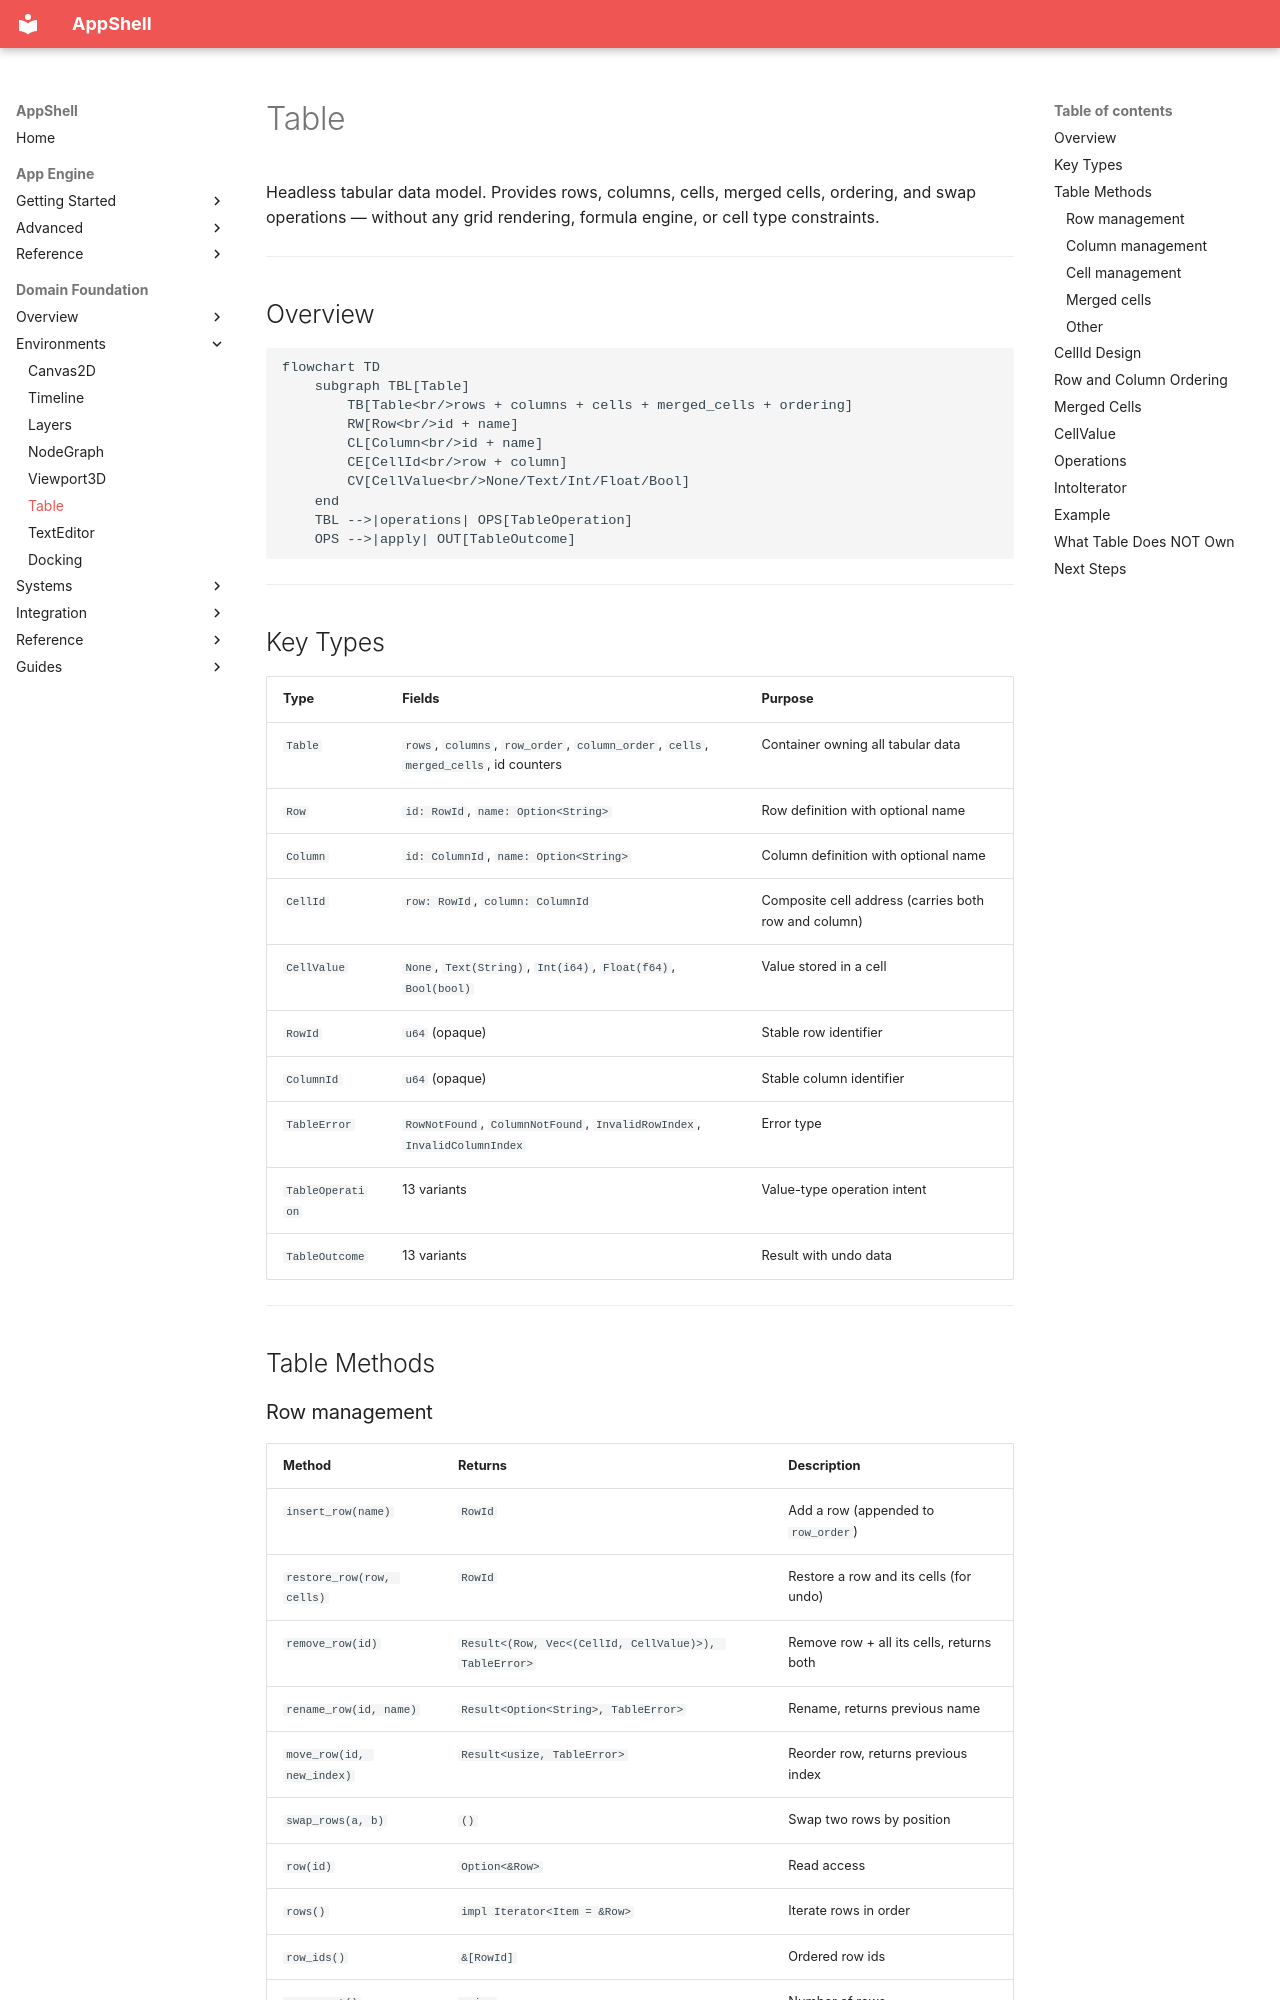

repository: Unique-Digital-Resources/AppShell · page: domain_docs/09-table/index.html · generator: mkdocs

# Table

Headless tabular data model. Provides rows, columns, cells, merged cells, ordering, and swap operations — without any grid rendering, formula engine, or cell type constraints.

---

## Overview

```mermaid
flowchart TD
    subgraph TBL[Table]
        TB[Table<br/>rows + columns + cells + merged_cells + ordering]
        RW[Row<br/>id + name]
        CL[Column<br/>id + name]
        CE[CellId<br/>row + column]
        CV[CellValue<br/>None/Text/Int/Float/Bool]
    end
    TBL -->|operations| OPS[TableOperation]
    OPS -->|apply| OUT[TableOutcome]
```

---

## Key Types

| Type | Fields | Purpose |
|---|---|---|
| `Table` | `rows`, `columns`, `row_order`, `column_order`, `cells`, `merged_cells`, id counters | Container owning all tabular data |
| `Row` | `id: RowId`, `name: Option<String>` | Row definition with optional name |
| `Column` | `id: ColumnId`, `name: Option<String>` | Column definition with optional name |
| `CellId` | `row: RowId`, `column: ColumnId` | Composite cell address (carries both row and column) |
| `CellValue` | `None`, `Text(String)`, `Int(i64)`, `Float(f64)`, `Bool(bool)` | Value stored in a cell |
| `RowId` | `u64` (opaque) | Stable row identifier |
| `ColumnId` | `u64` (opaque) | Stable column identifier |
| `TableError` | `RowNotFound`, `ColumnNotFound`, `InvalidRowIndex`, `InvalidColumnIndex` | Error type |
| `TableOperation` | 13 variants | Value-type operation intent |
| `TableOutcome` | 13 variants | Result with undo data |

---

## Table Methods

### Row management

| Method | Returns | Description |
|---|---|---|
| `insert_row(name)` | `RowId` | Add a row (appended to `row_order`) |
| `restore_row(row, cells)` | `RowId` | Restore a row and its cells (for undo) |
| `remove_row(id)` | `Result<(Row, Vec<(CellId, CellValue)>), TableError>` | Remove row + all its cells, returns both |
| `rename_row(id, name)` | `Result<Option<String>, TableError>` | Rename, returns previous name |
| `move_row(id, new_index)` | `Result<usize, TableError>` | Reorder row, returns previous index |
| `swap_rows(a, b)` | `()` | Swap two rows by position |
| `row(id)` | `Option<&Row>` | Read access |
| `rows()` | `impl Iterator<Item = &Row>` | Iterate rows in order |
| `row_ids()` | `&[RowId]` | Ordered row ids |
| `row_count()` | `usize` | Number of rows |
| `contains_row(id)` | `bool` | Existence check |
